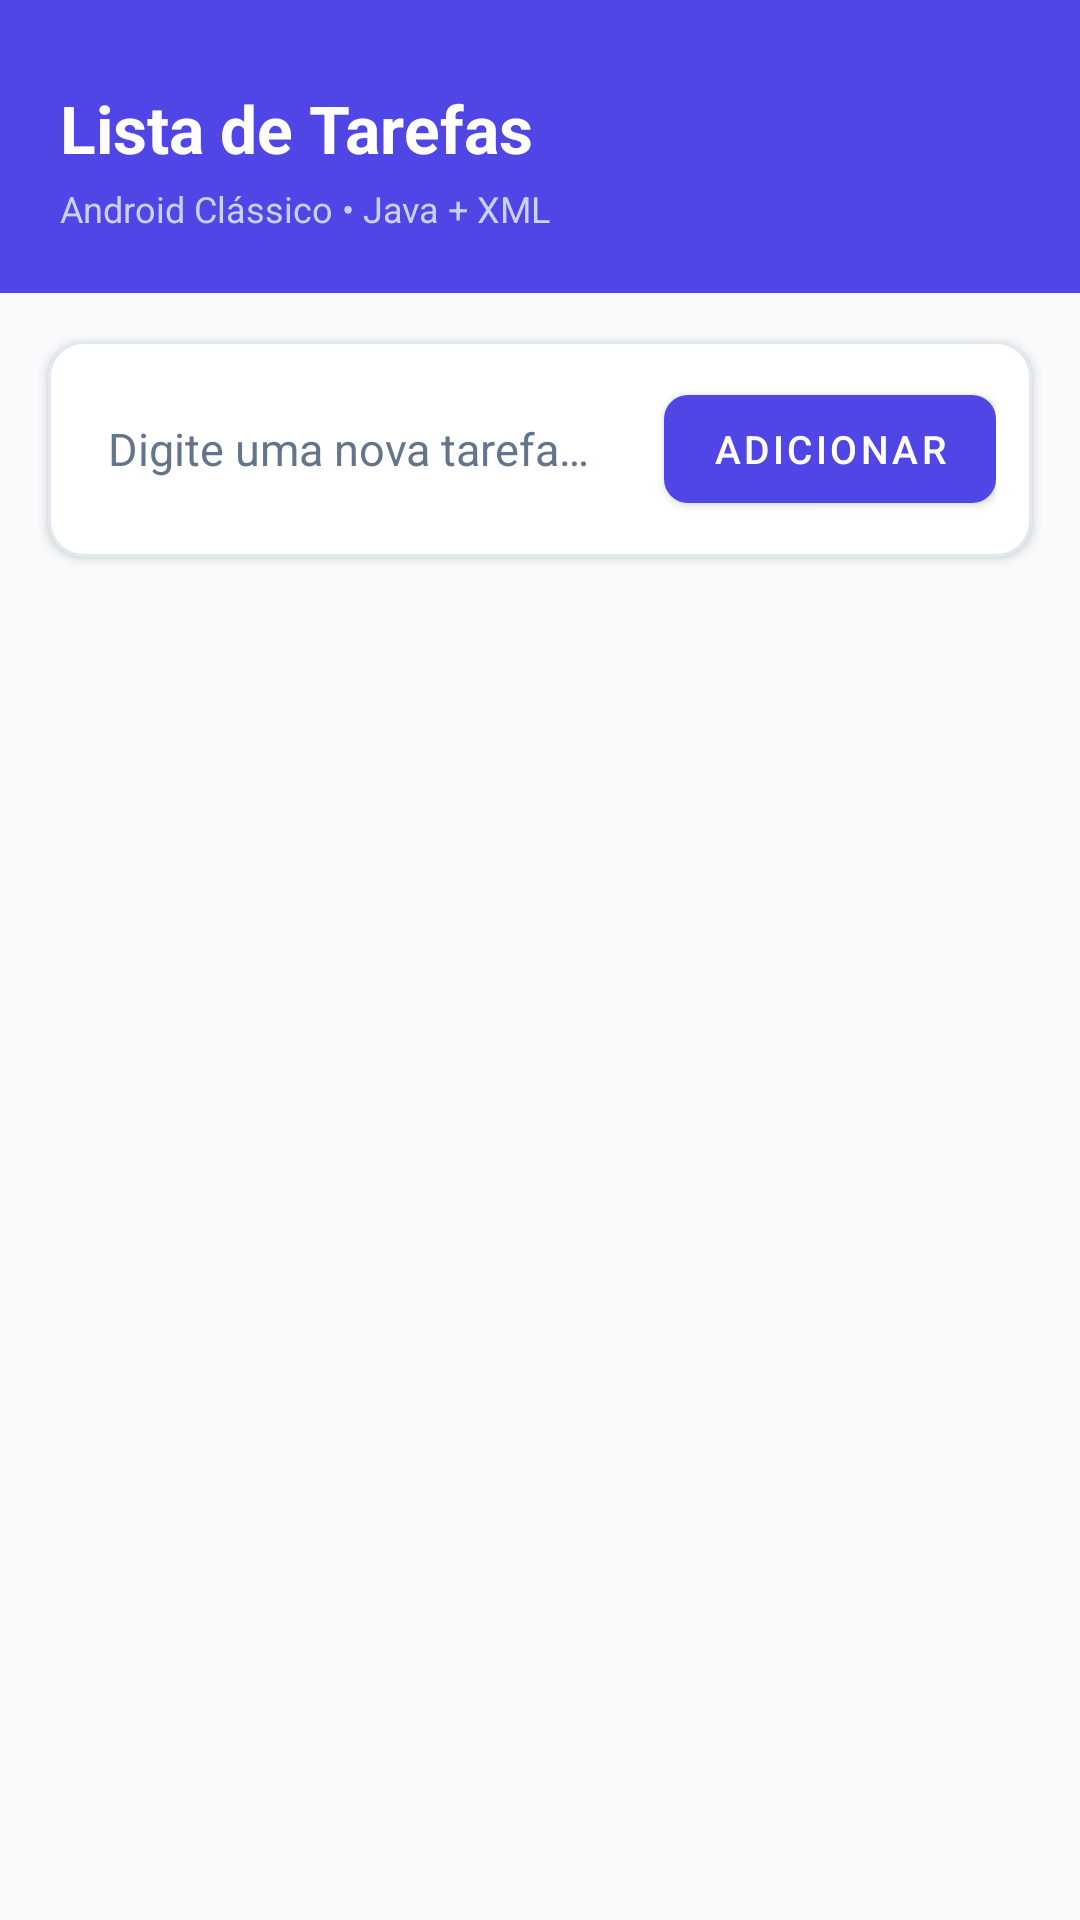

Reconstruct the res/layout file that produces this screen, plus the resources it refers to.
<!-- AndroidManifest.xml: activity theme Theme.Listadetarefasandroid -->
<!-- res/layout/activity_main.xml -->
<?xml version="1.0" encoding="utf-8"?>
<androidx.coordinatorlayout.widget.CoordinatorLayout
    xmlns:android="http://schemas.android.com/apk/res/android"
    xmlns:app="http://schemas.android.com/apk/res-auto"
    xmlns:tools="http://schemas.android.com/tools"
    android:layout_width="match_parent"
    android:layout_height="match_parent"
    android:background="@color/background">

    <LinearLayout
        android:layout_width="match_parent"
        android:layout_height="match_parent"
        android:orientation="vertical">

        
        <LinearLayout
            android:layout_width="match_parent"
            android:layout_height="wrap_content"
            android:background="@color/primary"
            android:orientation="horizontal"
            android:paddingHorizontal="20dp"
            android:paddingTop="28dp"
            android:paddingBottom="20dp"
            android:gravity="center_vertical">

            <LinearLayout
                android:layout_width="0dp"
                android:layout_height="wrap_content"
                android:layout_weight="1"
                android:orientation="vertical">

                <TextView
                    android:id="@+id/tvAppTitle"
                    android:layout_width="wrap_content"
                    android:layout_height="wrap_content"
                    android:text="@string/titulo_tela"
                    android:textColor="@color/surface"
                    android:textSize="22sp"
                    android:textStyle="bold" />

                <TextView
                    android:id="@+id/tvAppSubtitle"
                    android:layout_width="wrap_content"
                    android:layout_height="wrap_content"
                    android:layout_marginTop="4dp"
                    android:text="@string/subtitulo_tela"
                    android:textColor="#C7D2FE"
                    android:textSize="12sp" />
            </LinearLayout>

            <ImageButton
                android:id="@+id/btnRecarregar"
                android:layout_width="44dp"
                android:layout_height="44dp"
                android:background="?attr/selectableItemBackgroundBorderless"
                android:contentDescription="Recarregar tarefas"
                android:src="@drawable/ic_refresh"
                app:tint="@color/surface" />
        </LinearLayout>

        
        <com.google.android.material.card.MaterialCardView
            android:layout_width="match_parent"
            android:layout_height="wrap_content"
            android:layout_marginHorizontal="16dp"
            android:layout_marginTop="16dp"
            android:layout_marginBottom="8dp"
            app:cardCornerRadius="12dp"
            app:cardElevation="2dp"
            app:strokeColor="@color/card_border"
            app:strokeWidth="1dp">

            <LinearLayout
                android:layout_width="match_parent"
                android:layout_height="wrap_content"
                android:orientation="horizontal"
                android:padding="12dp"
                android:gravity="center_vertical">

                <EditText
                    android:id="@+id/etNovaTarefa"
                    android:layout_width="0dp"
                    android:layout_height="wrap_content"
                    android:layout_weight="1"
                    android:background="@android:color/transparent"
                    android:hint="@string/hint_nova_tarefa"
                    android:imeOptions="actionDone"
                    android:inputType="textCapSentences"
                    android:paddingVertical="8dp"
                    android:paddingHorizontal="8dp"
                    android:textColor="@color/text_primary"
                    android:textColorHint="@color/text_secondary"
                    android:textSize="15sp" />

                <com.google.android.material.button.MaterialButton
                    android:id="@+id/btnAdicionar"
                    android:layout_width="wrap_content"
                    android:layout_height="wrap_content"
                    android:text="@string/btn_adicionar"
                    android:textColor="@color/surface"
                    android:textSize="13sp"
                    app:backgroundTint="@color/primary"
                    app:cornerRadius="8dp"
                    app:icon="@drawable/ic_add"
                    app:iconTint="@color/surface" />
            </LinearLayout>
        </com.google.android.material.card.MaterialCardView>

        
        <ProgressBar
            android:id="@+id/progressBar"
            android:layout_width="36dp"
            android:layout_height="36dp"
            android:layout_gravity="center_horizontal"
            android:layout_marginVertical="12dp"
            android:indeterminateTint="@color/primary"
            android:visibility="gone" />

        
        <FrameLayout
            android:layout_width="match_parent"
            android:layout_height="0dp"
            android:layout_weight="1">

            <androidx.recyclerview.widget.RecyclerView
                android:id="@+id/rvTarefas"
                android:layout_width="match_parent"
                android:layout_height="match_parent"
                android:clipToPadding="false"
                android:paddingHorizontal="16dp"
                android:paddingTop="4dp"
                android:paddingBottom="24dp"
                tools:listitem="@layout/item_tarefa" />

            <TextView
                android:id="@+id/tvEmptyState"
                android:layout_width="match_parent"
                android:layout_height="match_parent"
                android:gravity="center"
                android:lineSpacingExtra="4dp"
                android:padding="32dp"
                android:text="@string/empty_tarefas"
                android:textColor="@color/text_secondary"
                android:textSize="15sp"
                android:visibility="gone" />
        </FrameLayout>

    </LinearLayout>

</androidx.coordinatorlayout.widget.CoordinatorLayout>
<!-- res/layout/item_tarefa.xml (included above) -->
<?xml version="1.0" encoding="utf-8"?>
<com.google.android.material.card.MaterialCardView
    xmlns:android="http://schemas.android.com/apk/res/android"
    xmlns:app="http://schemas.android.com/apk/res-auto"
    xmlns:tools="http://schemas.android.com/tools"
    android:id="@+id/cardItemTarefa"
    android:layout_width="match_parent"
    android:layout_height="wrap_content"
    android:layout_marginVertical="4dp"
    app:cardCornerRadius="10dp"
    app:cardElevation="1dp"
    app:strokeColor="@color/card_border"
    app:strokeWidth="1dp">

    <LinearLayout
        android:layout_width="match_parent"
        android:layout_height="wrap_content"
        android:gravity="center_vertical"
        android:orientation="horizontal"
        android:paddingVertical="10dp"
        android:paddingHorizontal="12dp">

        <com.google.android.material.checkbox.MaterialCheckBox
            android:id="@+id/cbConcluida"
            android:layout_width="wrap_content"
            android:layout_height="wrap_content"
            android:minWidth="0dp"
            android:minHeight="0dp"
            app:buttonTint="@color/secondary" />

        <TextView
            android:id="@+id/tvDescricao"
            android:layout_width="0dp"
            android:layout_height="wrap_content"
            android:layout_weight="1"
            android:layout_marginStart="8dp"
            android:layout_marginEnd="8dp"
            android:ellipsize="end"
            android:maxLines="3"
            android:textColor="@color/text_primary"
            android:textSize="15sp"
            tools:text="Comprar suprimentos do projeto" />

        <ImageButton
            android:id="@+id/btnEditar"
            android:layout_width="38dp"
            android:layout_height="38dp"
            android:background="?attr/selectableItemBackgroundBorderless"
            android:contentDescription="Editar tarefa"
            android:padding="7dp"
            android:src="@drawable/ic_edit" />

        <ImageButton
            android:id="@+id/btnExcluir"
            android:layout_width="38dp"
            android:layout_height="38dp"
            android:layout_marginStart="2dp"
            android:background="?attr/selectableItemBackgroundBorderless"
            android:contentDescription="Excluir tarefa"
            android:padding="7dp"
            android:src="@drawable/ic_delete" />

    </LinearLayout>

</com.google.android.material.card.MaterialCardView>
<!-- resources referenced by this layout -->
<resources>
  <color name="background">#F8FAFC</color>
  <color name="card_border">#E2E8F0</color>
  <color name="primary">#4F46E5</color>
  <color name="secondary">#10B981</color>
  <color name="surface">#FFFFFF</color>
  <color name="text_primary">#1E293B</color>
  <color name="text_secondary">#64748B</color>
  <!-- drawable ic_delete (drawable) -->
  <?xml version="1.0" encoding="utf-8"?>
  <vector xmlns:android="http://schemas.android.com/apk/res/android"
      android:width="24dp"
      android:height="24dp"
      android:viewportWidth="24"
      android:viewportHeight="24"
      android:tint="#EF4444">
      <path
          android:fillColor="#EF4444"
          android:pathData="M6,19c0,1.1 0.9,2 2,2h8c1.1,0 2,-0.9 2,-2V7H6v12zM19,4h-3.5l-1,-1h-5l-1,1H5v2h14V4z"/>
  </vector>
  <!-- drawable ic_edit (drawable) -->
  <?xml version="1.0" encoding="utf-8"?>
  <vector xmlns:android="http://schemas.android.com/apk/res/android"
      android:width="24dp"
      android:height="24dp"
      android:viewportWidth="24"
      android:viewportHeight="24"
      android:tint="#64748B">
      <path
          android:fillColor="#64748B"
          android:pathData="M3,17.25V21h3.75L17.81,9.94l-3.75,-3.75L3,17.25zM20.71,7.04c0.39,-0.39 0.39,-1.02 0,-1.41l-2.34,-2.34c-0.39,-0.39 -1.02,-0.39 -1.41,0l-1.83,1.83 3.75,3.75 1.83,-1.83z"/>
  </vector>
  <string name="btn_adicionar">Adicionar</string>
  <string name="empty_tarefas">Nenhuma tarefa cadastrada.\nAdicione a primeira acima!</string>
  <string name="hint_nova_tarefa">Digite uma nova tarefa…</string>
  <string name="subtitulo_tela">Android Clássico • Java + XML</string>
  <string name="titulo_tela">Lista de Tarefas</string>
  <style name="Theme.Listadetarefasandroid" parent="Theme.MaterialComponents.DayNight.NoActionBar">
          <item name="colorPrimary">@color/primary</item>
          <item name="colorPrimaryVariant">@color/primary_dark</item>
          <item name="colorSecondary">@color/secondary</item>
          <item name="colorOnPrimary">@color/surface</item>
          <item name="colorOnSecondary">@color/surface</item>
          <item name="android:statusBarColor">@color/primary</item>
          <item name="android:windowBackground">@color/background</item>
      </style>
  <color name="primary_dark">#3730A3</color>
</resources>
